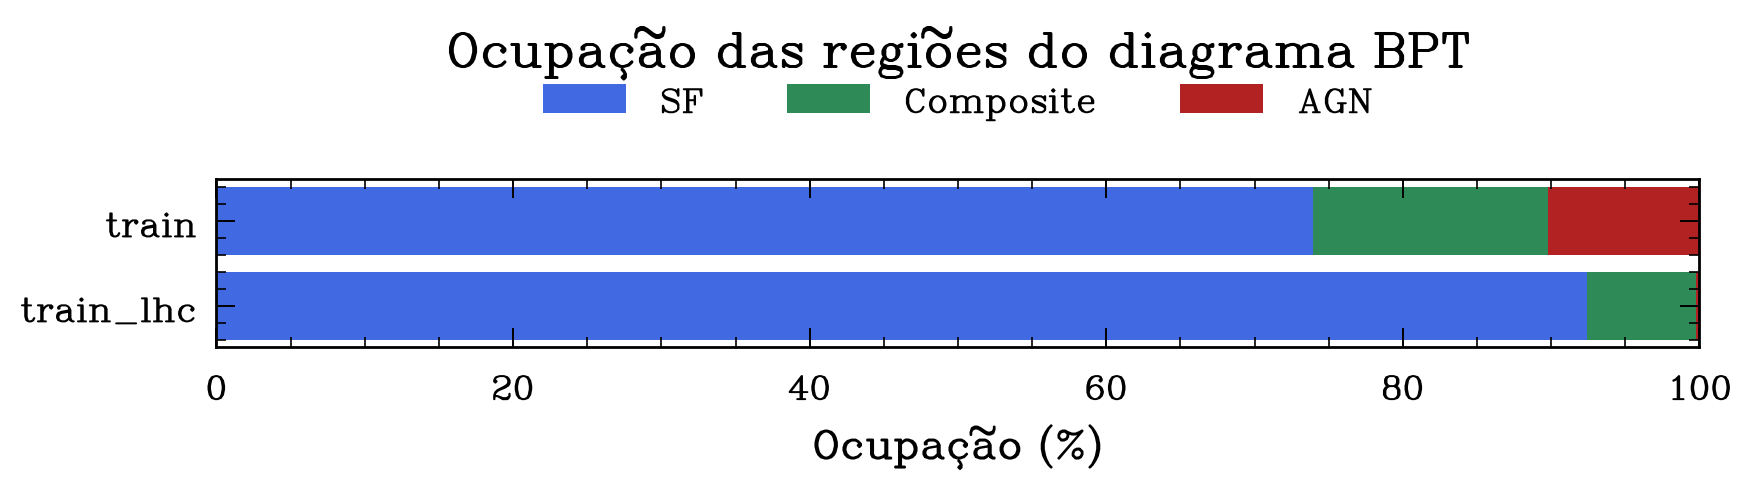

The file beside this chart, header and first rows:
conjunto, SF, Composite, AGN
train, 73.93, 15.83, 10.24
train_lhc, 92.4, 7.373, 0.2267
